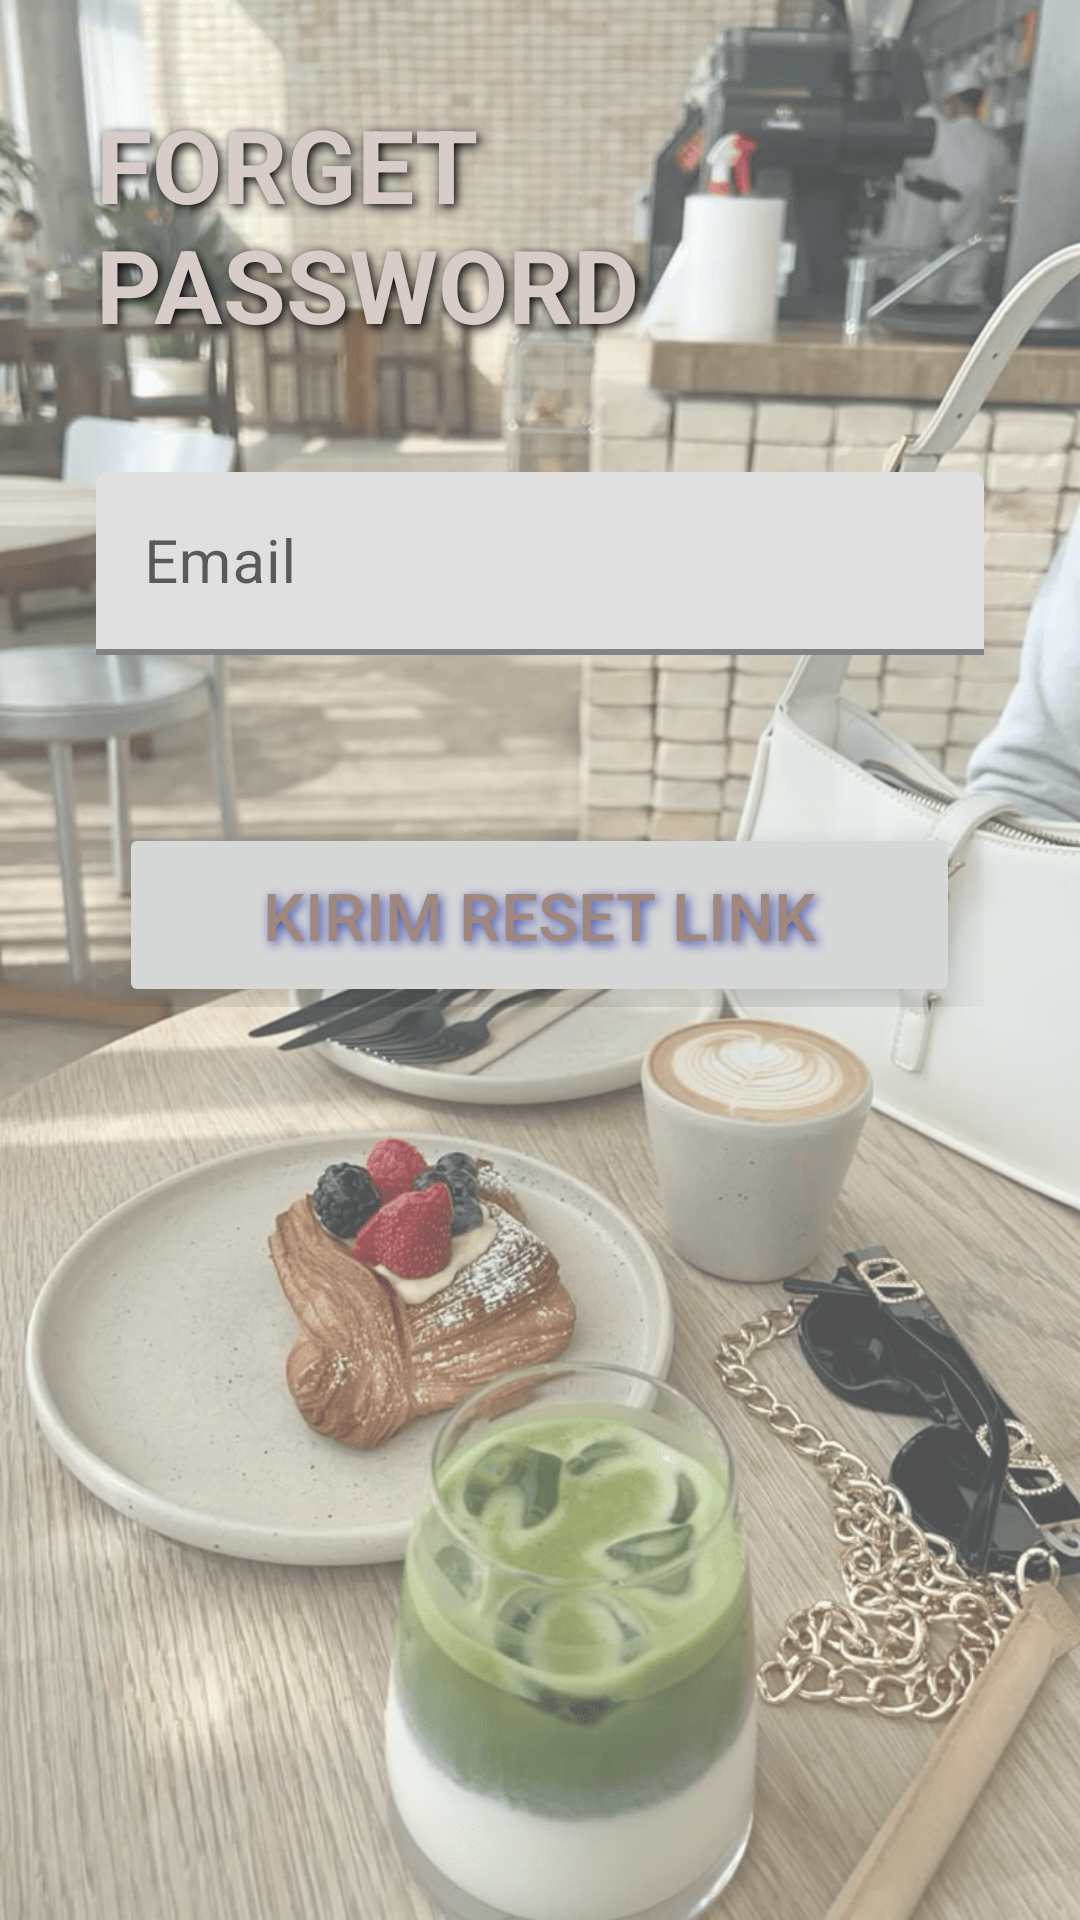

Android layout source for this screen:
<!-- AndroidManifest.xml: application theme Theme.MaterialComponents.DayNight.DarkActionBar -->
<!-- res/layout/activity_forgot_password.xml -->
<?xml version="1.0" encoding="utf-8"?>
<RelativeLayout xmlns:android="http://schemas.android.com/apk/res/android"
    xmlns:app="http://schemas.android.com/apk/res-auto"
    xmlns:tools="http://schemas.android.com/tools"
    android:layout_width="match_parent"
    android:layout_height="match_parent"
    tools:context=".ForgotPasswordActivity">

    <ImageView
        android:layout_width="match_parent"
        android:layout_height="match_parent"
        android:scaleType="centerCrop"
        android:src="@drawable/background_1"
        android:alpha="0.7"
        tools:ignore="ContentDescription" />

    <LinearLayout
        android:layout_width="match_parent"
        android:layout_height="wrap_content"
        android:orientation="vertical"
        android:gravity="center_horizontal"
        android:padding="32dp">

        <TextView
            android:layout_width="wrap_content"
            android:layout_height="wrap_content"
            android:layout_marginBottom="40dp"
            android:shadowColor="#000000"
            android:shadowDx="3"
            android:shadowDy="3"
            android:shadowRadius="8"
            android:text="FORGET PASSWORD"
            android:textColor="#D7CCC8"
            android:textSize="34sp"
            android:textStyle="bold"
            tools:ignore="HardcodedText" />

        <com.google.android.material.textfield.TextInputLayout
            android:id="@+id/emailInputLayout"
            android:layout_width="match_parent"
            android:layout_height="wrap_content"
            android:layout_marginBottom="32dp"
            app:hintTextColor="#FFFFFF"
            app:boxStrokeColor="#FFFFFF"
            app:boxStrokeWidth="2dp"
            app:endIconMode="clear_text"
            app:endIconTint="#FFFFFF">

            <com.google.android.material.textfield.TextInputEditText
                android:id="@+id/edtEmail"
                android:layout_width="match_parent"
                android:layout_height="wrap_content"
                android:hint="Email"
                android:inputType="textEmailAddress"
                android:textColor="#FFFFFF"
                android:textColorHint="#D1FFFFFF"
                android:textSize="20sp"
                tools:ignore="HardcodedText" />
        </com.google.android.material.textfield.TextInputLayout>

        <Button
            android:id="@+id/btnReset"
            android:layout_width="wrap_content"
            android:layout_height="wrap_content"
            android:layout_marginTop="24dp"
            android:textColorHint="@color/white"
            android:elevation="12dp"
            android:paddingStart="48dp"
            android:paddingTop="16dp"
            android:paddingEnd="48dp"
            android:paddingBottom="16dp"
            android:shadowColor="#3949AB"
            android:shadowDx="3"
            android:shadowDy="3"
            android:shadowRadius="8"
            android:stateListAnimator="@null"
            android:text="Kirim Reset Link"
            android:textColor="#A1887F"
            android:textSize="22sp"
            tools:ignore="HardcodedText" />

    </LinearLayout>

    <ProgressBar
        android:id="@+id/progressBar"
        android:layout_width="wrap_content"
        android:layout_height="wrap_content"
        android:layout_centerInParent="true"
        android:visibility="gone" />

</RelativeLayout>
<!-- resources referenced by this layout -->
<resources>
  <!-- drawable background_1: png bitmap (drawable, 506680 bytes) -->
  <!-- not gathered from this repository: default colours our renderer supplied (Android Studio template values) -->
  <color name="white">#FFFFFFFF</color>
</resources>
